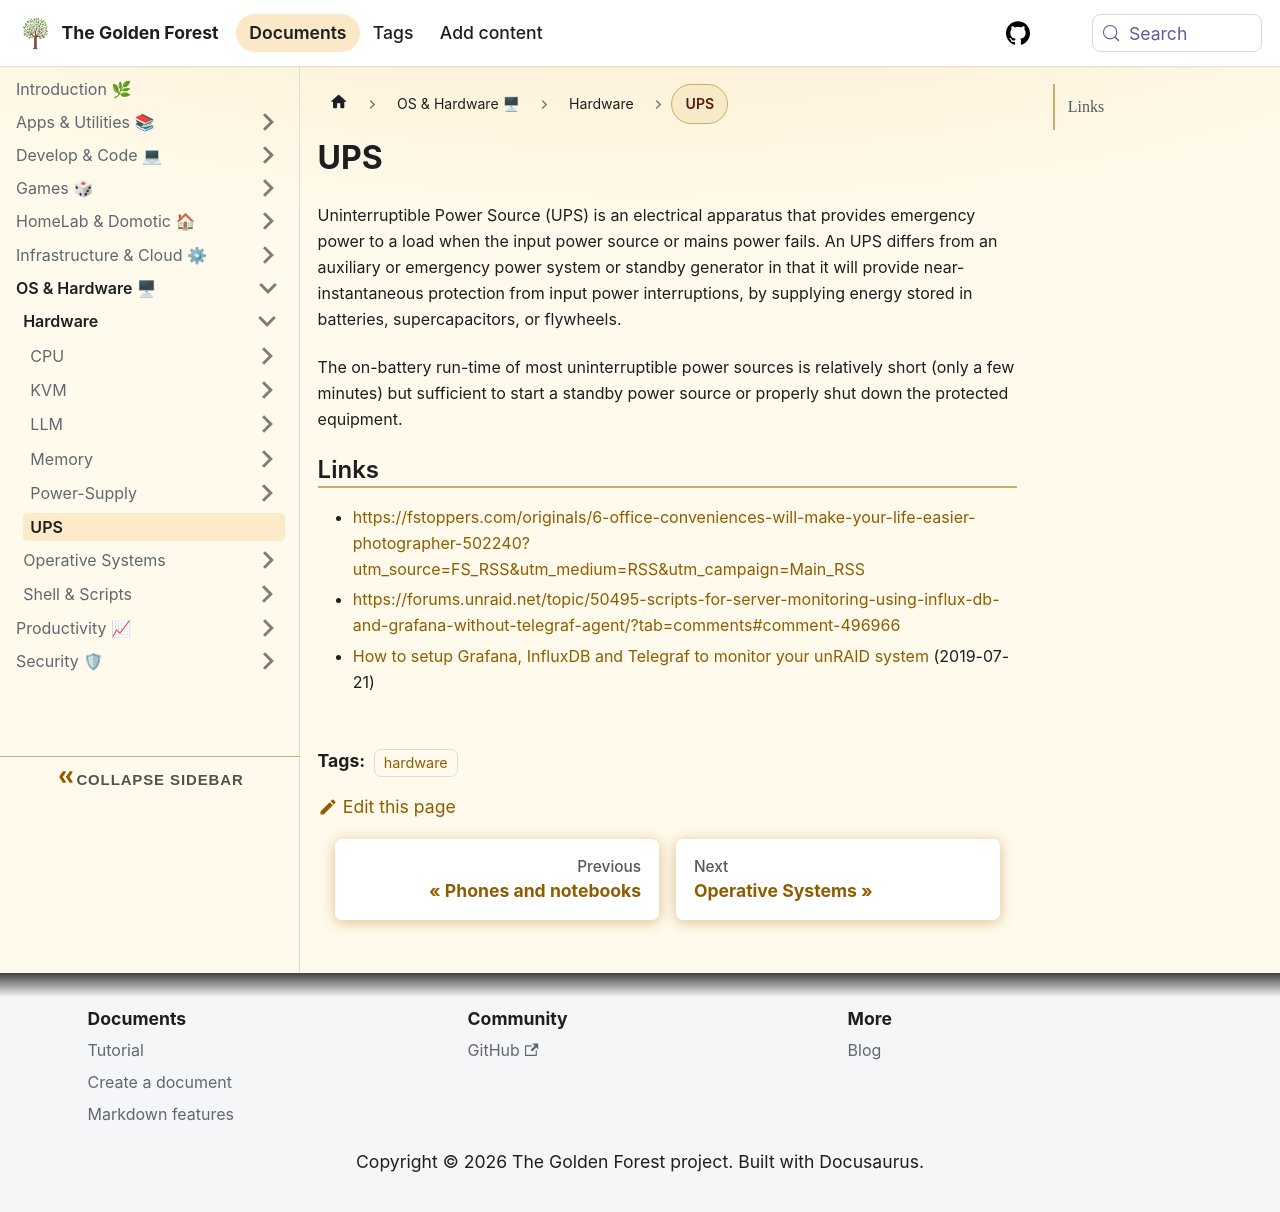

repository: sdelrio/golden-forest · page: pr-preview/pr-388/docs/OS-and-Hardware/Hardware/ups/index.html · generator: docusaurus

---
tags: [hardware]
---

# UPS

Uninterruptible Power Source (UPS) is an electrical apparatus that provides emergency power to a load when the input power source or mains power fails. 
An UPS differs from an auxiliary or emergency power system or standby generator in that it will provide near-instantaneous protection from input power 
interruptions, by supplying energy stored in batteries, supercapacitors, or flywheels. 

The on-battery run-time of most uninterruptible power sources is relatively short (only a few minutes) but sufficient to start a standby power source 
or properly shut down the protected equipment. 

## Links

* [https://fstoppers.com/originals/6-office-conveniences-will-make-your-life-easier-photographer-502240?utm_source=FS_RSS&utm_medium=RSS&utm_campaign=Main_RSS](https://fstoppers.com/originals/6-office-conveniences-will-make-your-life-easier-photographer-502240?utm_source=FS_RSS&utm_medium=RSS&utm_campaign=Main_RSS)
* [https://forums.unraid.net/topic/50495-scripts-for-server-monitoring-using-influx-db-and-grafana-without-telegraf-agent/?tab=comments#comment-496966](https://forums.unraid.net/topic/50495-scripts-for-server-monitoring-using-influx-db-and-grafana-without-telegraf-agent/?tab=comments#comment-496966)
* [How to setup Grafana, InfluxDB and Telegraf to monitor your unRAID system](https://technicalramblings.com/blog/how-to-setup-grafana-influxdb-and-telegraf-to-monitor-your-unraid-system/) (2019-07-21)
